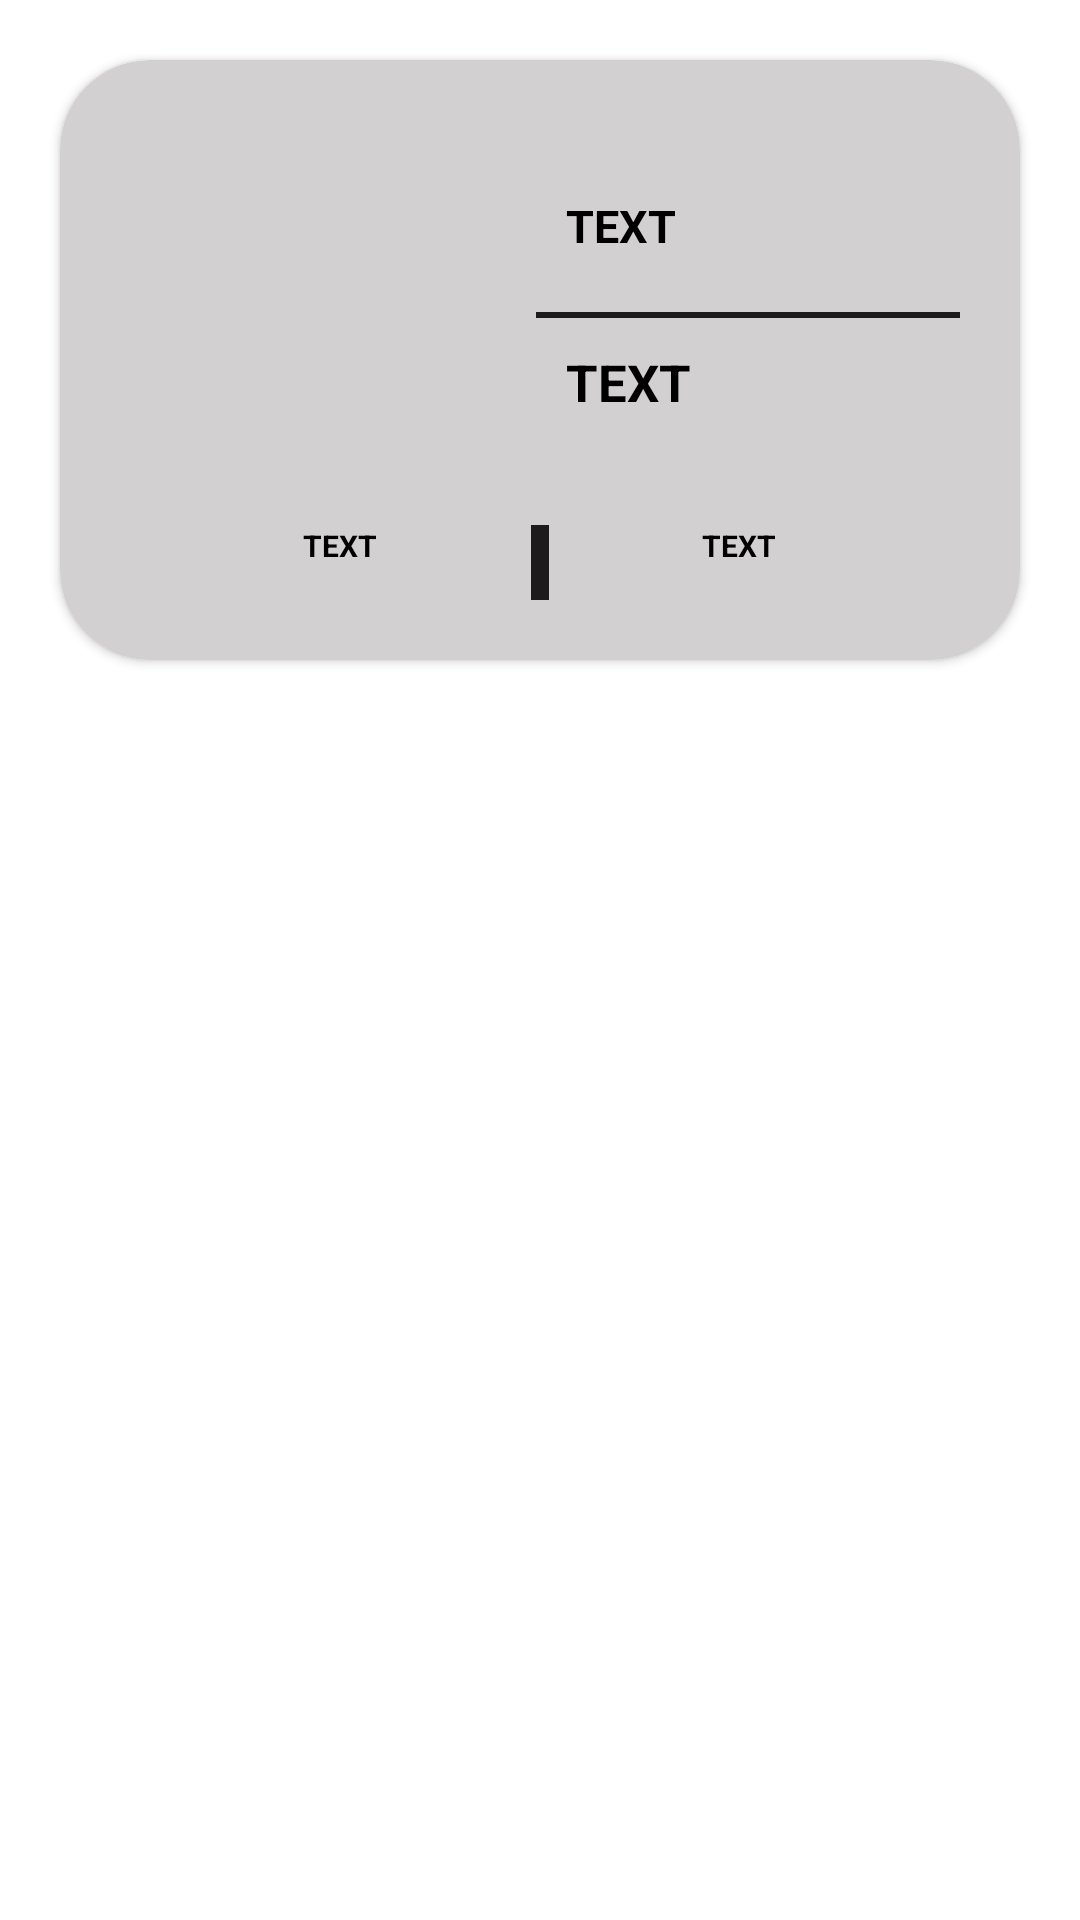

Write the Android layout XML for this screen, with the resource values it uses.
<!-- AndroidManifest.xml: application theme Theme.TestOfKotlin -->
<!-- res/layout/list_custom2.xml -->
<?xml version="1.0" encoding="utf-8"?>
<LinearLayout xmlns:android="http://schemas.android.com/apk/res/android"
    xmlns:app="http://schemas.android.com/apk/res-auto"
    android:layout_width="match_parent"
    android:layout_height="wrap_content"
    android:orientation="vertical">


    <androidx.cardview.widget.CardView
        android:layout_width="match_parent"
        android:layout_height="wrap_content"
        android:layout_margin="20dp"
        app:cardCornerRadius="30dp"
        android:backgroundTint="#D2D0D0">

    <LinearLayout
        android:layout_width="match_parent"
        android:layout_height="200dp"
        android:padding="20dp"
        android:orientation="vertical"
        android:layout_weight="1" >


           <LinearLayout
               android:layout_width="match_parent"
               android:layout_height="wrap_content"
               android:layout_weight="1"
               android:orientation="horizontal">

                <ImageView
                   android:id="@+id/img1"
                   android:layout_width="123dp"
                   android:layout_height="123dp"
                   android:padding="20dp"
                   android:layout_weight="1"
                   app:srcCompat="@drawable/ic_launcher_background" />

                                 <LinearLayout
                                     android:layout_width="wrap_content"
                                     android:layout_height="wrap_content" android:layout_weight="5"
                                     android:layout_marginTop="15dp"
                                     android:orientation="vertical">

                                     <TextView
                                         android:id="@+id/tex1"
                                         android:layout_width="wrap_content"
                                         android:layout_height="49dp"
                                         android:layout_weight="1"
                                         android:padding="10dp"
                                         android:text="TEXT"
                                         android:textColor="@color/black"
                                         android:textSize="15sp"
                                         android:textStyle="bold" />

                                     <View
                                         android:layout_width="match_parent"
                                         android:layout_height="2dp"
                                         android:background="#1D1B1C" />


                                     <TextView
                                         android:id="@+id/tex2"
                                         android:layout_width="wrap_content"
                                         android:layout_height="wrap_content"
                                         android:padding="10dp"
                                         android:textStyle="bold"
                                         android:textColor="@color/black"
                                         android:textSize="17sp"
                                         android:layout_weight="1"
                                         android:text="TEXT" />

                                 </LinearLayout>


           </LinearLayout>


                                       <LinearLayout
                                           android:layout_width="match_parent"
                                           android:layout_height="wrap_content"
                                           android:layout_weight="5"
                                           android:layout_marginTop="15dp"
                                           android:orientation="horizontal">

                                           <TextView
                                               android:id="@+id/tex3"
                                               android:layout_width="wrap_content"
                                               android:layout_height="wrap_content"
                                               android:layout_weight="1"
                                               android:layout_marginLeft="10dp"
                                               android:textStyle="bold"
                                               android:gravity="center"
                                               android:textColor="@color/black"
                                               android:textSize="10sp"
                                               android:text="TEXT" />

                                           <View
                                               android:layout_width="6dp"
                                               android:layout_height="40dp"
                                               android:background="#1D1B1C" />

                                           <TextView
                                               android:id="@+id/tex4"
                                               android:layout_width="wrap_content"
                                               android:layout_height="wrap_content"
                                               android:layout_weight="1"
                                               android:gravity="center"
                                               android:layout_marginRight="10dp"
                                               android:textStyle="bold"
                                               android:textColor="@color/black"
                                               android:textSize="10sp"
                                               android:text="TEXT" />
                                       </LinearLayout>

    </LinearLayout>
    </androidx.cardview.widget.CardView>

</LinearLayout>
<!-- resources referenced by this layout -->
<resources>
  <color name="black">#FF000000</color>
  <style name="Theme.TestOfKotlin" parent="Theme.MaterialComponents.DayNight.DarkActionBar">
          
          <item name="colorPrimary">@color/purple_500</item>
          <item name="colorPrimaryVariant">@color/purple_700</item>
          <item name="colorOnPrimary">@color/white</item>
          
          <item name="colorSecondary">@color/teal_200</item>
          <item name="colorSecondaryVariant">@color/teal_700</item>
          <item name="colorOnSecondary">@color/black</item>
          
          <item name="android:statusBarColor">?attr/colorPrimaryVariant</item>
          
      </style>
  <color name="purple_500">#FF6200EE</color>
  <color name="purple_700">#FF3700B3</color>
  <color name="white">#FFFFFFFF</color>
  <color name="teal_200">#FF03DAC5</color>
  <color name="teal_700">#FF018786</color>
</resources>
